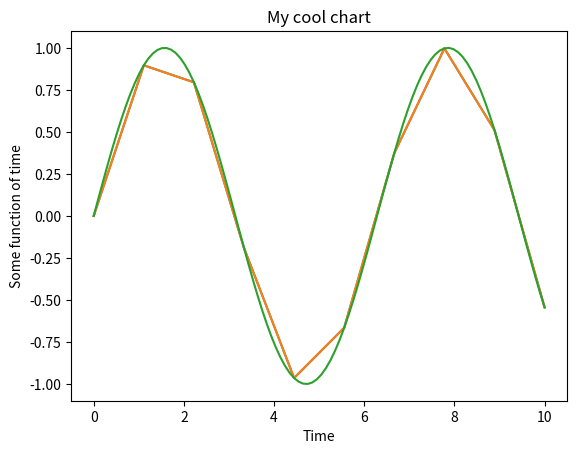

Python code for this plot:
import numpy as np
import matplotlib.pyplot as plt

x = np.linspace(0, 10, 10)
y = np.sin(x)

plt.plot(x, y)

plt.show()

plt.plot(x, y)

plt.xlabel("Time")

plt.ylabel("Some function of time")

plt.title("My cool chart")

plt.show()

x = np.linspace(0, 10, 100)
y = np.sin(x)

plt.plot(x, y)

plt.show()
